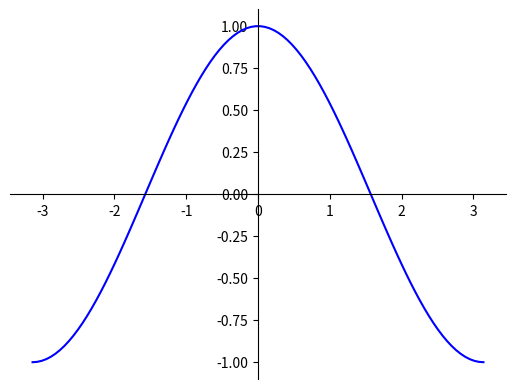

This chart was generated by the following Python code:
import matplotlib.pyplot as plt
import numpy as np

# 100 linearly spaced numbers
x = np.linspace(-np.pi, np.pi, 100)

# the function, which is y = sin(x) here
y = np.cos(x)

# setting the axes at the centre
fig = plt.figure()
ax = fig.add_subplot(1, 1, 1)
ax.spines['left'].set_position('center')
ax.spines['bottom'].set_position('center')
ax.spines['right'].set_color('none')
ax.spines['top'].set_color('none')
ax.xaxis.set_ticks_position('bottom')
ax.yaxis.set_ticks_position('left')

# plot the function
plt.plot(x, y, 'b-')

# show the plot
plt.show()
